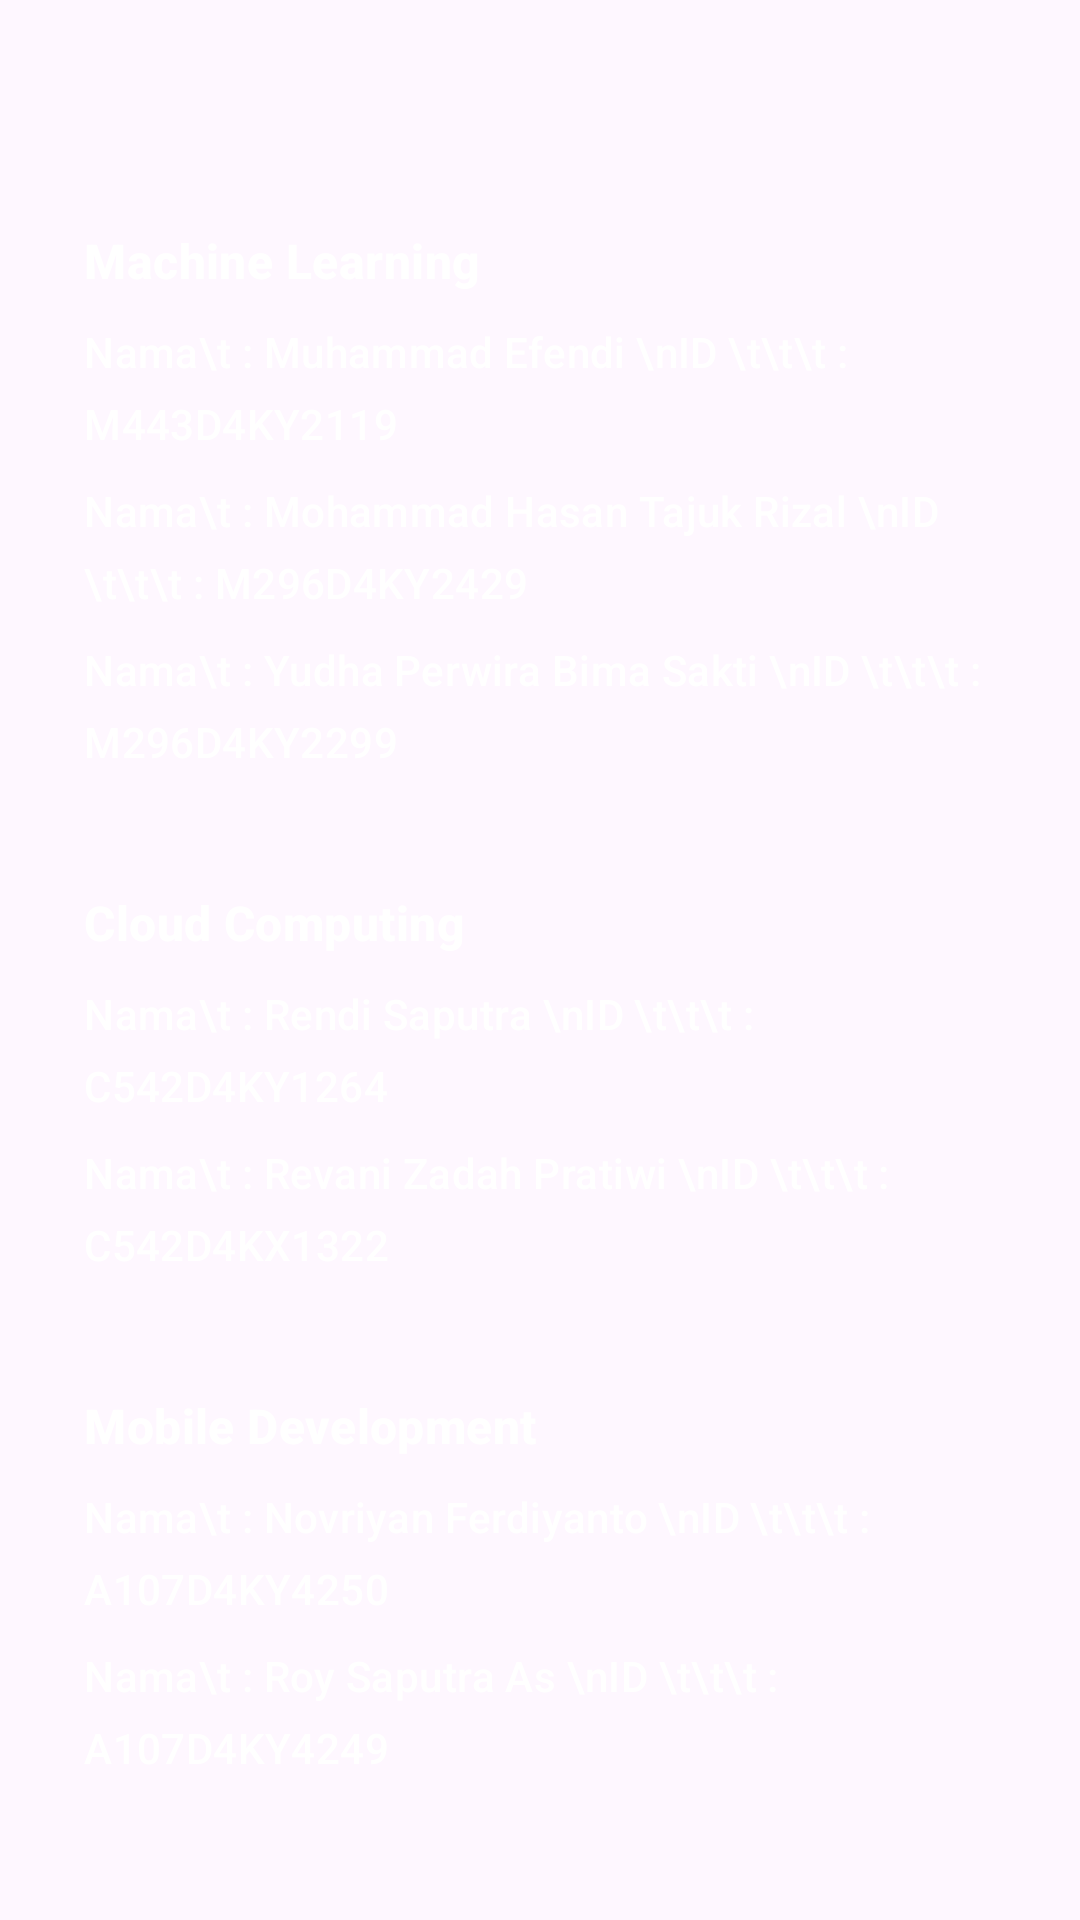

Write the Android layout XML for this screen, with the resource values it uses.
<!-- AndroidManifest.xml: application theme AppTheme -->
<!-- res/layout/fragment_contact_us.xml -->
<?xml version="1.0" encoding="utf-8"?>
<androidx.constraintlayout.widget.ConstraintLayout xmlns:android="http://schemas.android.com/apk/res/android"
    xmlns:app="http://schemas.android.com/apk/res-auto"
    xmlns:tools="http://schemas.android.com/tools"
    android:layout_width="match_parent"
    android:layout_height="match_parent"
    android:fitsSystemWindows="true"
    android:orientation="vertical"
    tools:context=".ui.contact.ContactUsFragment">

    <LinearLayout
        android:id="@+id/machinelearning"
        android:layout_width="match_parent"
        android:layout_height="wrap_content"
        android:layout_marginStart="16dp"
        android:layout_marginTop="64dp"
        android:layout_marginEnd="16dp"
        android:background="@drawable/allrounded"
        android:backgroundTint="@color/hijau3"
        android:orientation="vertical"
        android:padding="12dp"

        app:layout_constraintEnd_toEndOf="parent"
        app:layout_constraintStart_toStartOf="parent"
        app:layout_constraintTop_toTopOf="parent">

        <TextView
            style="@style/TextAppearance.Material3.TitleMedium"
            android:layout_width="match_parent"
            android:layout_height="wrap_content"
            android:text="@string/machine_learning"
            android:textColor="@color/white"
            android:textSize="16sp"
            android:textStyle="bold" />

        <TextView
            style="@style/TextAppearance.Material3.TitleMedium"
            android:layout_width="match_parent"
            android:layout_height="wrap_content"
            android:text="Nama\t : Muhammad Efendi \nID \t\t\t : M443D4KY2119"
            android:textColor="@color/white"
            android:textSize="14sp"
            android:layout_marginTop="10dp"/>

        <TextView
            style="@style/TextAppearance.Material3.TitleMedium"
            android:layout_width="match_parent"
            android:layout_height="wrap_content"
            android:text="Nama\t : Mohammad Hasan Tajuk Rizal \nID \t\t\t : M296D4KY2429"
            android:textColor="@color/white"
            android:textSize="14sp"
            android:layout_marginTop="10dp"/>

        <TextView
            style="@style/TextAppearance.Material3.TitleMedium"
            android:layout_width="match_parent"
            android:layout_height="wrap_content"
            android:text="Nama\t : Yudha Perwira Bima Sakti \nID \t\t\t : M296D4KY2299"
            android:textColor="@color/white"
            android:textSize="14sp"
            android:layout_marginTop="10dp"/>
    </LinearLayout>

    <LinearLayout
        android:id="@+id/cloudcomputing"
        android:layout_width="match_parent"
        android:layout_height="wrap_content"
        android:layout_marginStart="16dp"
        android:layout_marginTop="16dp"
        android:layout_marginEnd="16dp"
        android:background="@drawable/allrounded"
        android:backgroundTint="@color/hijau3"
        android:orientation="vertical"
        android:padding="12dp"
        app:layout_constraintEnd_toEndOf="parent"
        app:layout_constraintStart_toStartOf="parent"
        app:layout_constraintTop_toBottomOf="@+id/machinelearning">

        <TextView
            style="@style/TextAppearance.Material3.TitleMedium"
            android:layout_width="match_parent"
            android:layout_height="wrap_content"
            android:text="@string/cloud_computing"
            android:textColor="@color/white"
            android:textSize="16sp"
            android:textStyle="bold" />

        <TextView
            style="@style/TextAppearance.Material3.TitleMedium"
            android:layout_width="match_parent"
            android:layout_height="wrap_content"
            android:text="Nama\t : Rendi Saputra \nID \t\t\t : C542D4KY1264"
            android:textColor="@color/white"
            android:textSize="14sp"
            android:layout_marginTop="10dp"/>

        <TextView
            style="@style/TextAppearance.Material3.TitleMedium"
            android:layout_width="match_parent"
            android:layout_height="wrap_content"
            android:text="Nama\t : Revani Zadah Pratiwi \nID \t\t\t : C542D4KX1322"
            android:textColor="@color/white"
            android:textSize="14sp"
            android:layout_marginTop="10dp"/>
    </LinearLayout>

    <LinearLayout
        android:id="@+id/mobiledevelopment"
        android:layout_width="match_parent"
        android:layout_height="wrap_content"
        android:layout_marginStart="16dp"
        android:layout_marginTop="16dp"
        android:layout_marginEnd="16dp"
        android:background="@drawable/allrounded"
        android:backgroundTint="@color/hijau3"
        android:orientation="vertical"
        android:padding="12dp"
        app:layout_constraintEnd_toEndOf="parent"
        app:layout_constraintStart_toStartOf="parent"
        app:layout_constraintTop_toBottomOf="@+id/cloudcomputing">

        <TextView
            style="@style/TextAppearance.Material3.TitleMedium"
            android:layout_width="match_parent"
            android:layout_height="wrap_content"
            android:text="@string/mobile_development"
            android:textColor="@color/white"
            android:textSize="16sp"
            android:textStyle="bold" />

        <TextView
            style="@style/TextAppearance.Material3.TitleMedium"
            android:layout_width="match_parent"
            android:layout_height="wrap_content"
            android:text="Nama\t : Novriyan Ferdiyanto \nID \t\t\t : A107D4KY4250"
            android:textColor="@color/white"
            android:textSize="14sp"
            android:layout_marginTop="10dp"/>

        <TextView
            style="@style/TextAppearance.Material3.TitleMedium"
            android:layout_width="match_parent"
            android:layout_height="wrap_content"
            android:text="Nama\t : Roy Saputra As \nID \t\t\t : A107D4KY4249"
            android:textColor="@color/white"
            android:textSize="14sp"
            android:layout_marginTop="10dp"/>
    </LinearLayout>

</androidx.constraintlayout.widget.ConstraintLayout>
<!-- resources referenced by this layout -->
<resources>
  <color name="hijau3">#47B98F</color>
  <color name="white">#FFFFFFFF</color>
  <string name="cloud_computing" translatable="false">Cloud Computing</string>
  <string name="machine_learning" translatable="false">Machine Learning</string>
  <string name="mobile_development" translatable="false">Mobile Development</string>
  <style name="AppTheme" parent="Theme.Material3.Light">
          
          <item name="colorPrimary">@color/hijau3</item>
      </style>
</resources>
